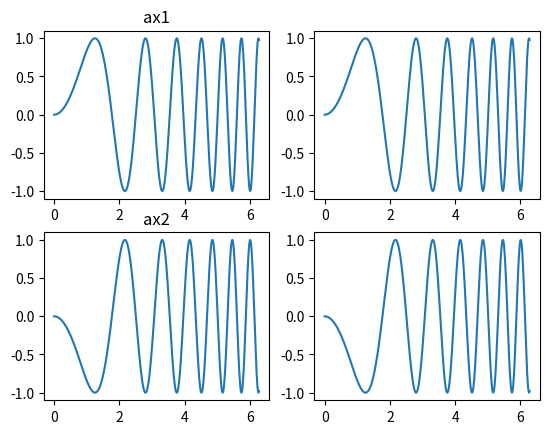

Generate this figure with matplotlib:
##          Import Libraries 
###############################################
import numpy as np
import matplotlib.pyplot as plt
from matplotlib.widgets import Slider, Button

##   Create some data to use in the graphs
###############################################

## return 500 sample array between 0 and 2 Pi
x1 = np.linspace(0, 2*np.pi, 500)   
## for each x coord, y = sin(x^2)
y1 = np.sin(x1 ** 2)



##    Create a figure to plot the data on
##############################################
fig, (ax1, ax2) = plt.subplots(2,2)

##      Plot data on each axis
##############################################
ax1[0].plot(x1, y1)
ax1[1].plot(x1, y1)
ax2[0].plot(x1,-y1)
ax2[1].plot(x1, -y1)


##  Set title for each plot
#############################################
ax1[0].set_title('ax1')
ax2[0].set_title('ax2')

##              Display all plots
#############################################
plt.show()

#############################################

